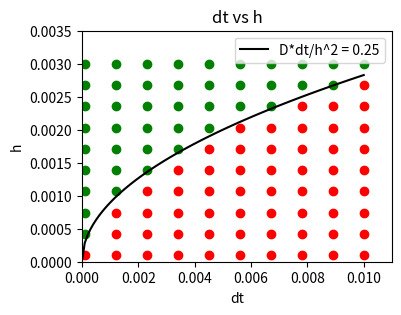

The script that saved this image:
import numpy as np
import matplotlib
import matplotlib.pyplot as plt
import matplotlib.animation as animation
from scipy.ndimage import convolve
import warnings


"""
Bimolecular reaction with diffusion on a 1m*1m torus
A + B <-> AB    on a torus T \in R^2

dA  / dt = -k1*A*B + k2*AB + D_A*Laplacian(A) + f_A(x, t)
dB  / dt = -k1*A*B + k2*AB + D_B*Laplacian(B) + f_B(x, t)
dAB / dt = k1*A*B - k2*AB + D_AB*Laplacian(AB) + f_AB(x, t)
where
    A is the concentration of A [m^-3]
    B is the concentration of B [m^-3]
    AB is the concentration of AB [m^-3]
    k1 is an coefficient [m^3*s^-1]
    k2 is an coefficient [s^-1]
    D_A is the diagonal matrix of diffusion coefficient of A
"""
""" Initialization """
warnings.filterwarnings("error")
np.random.seed(42)

def initialize():
    ## Initialize
    species = np.zeros(3, dtype=float)   # [A, B, AB]
    index2name = ["A", "B", "AB"]
    # reaction coefficients
    k1 = .23
    k2 = .23
    # diffusion coefficients of A, B, AB at x and y direction, a value in [0, 1]
    D_A = 0.0002
    D_B = 0.0002
    D_AB = 0.0002
    # feed / kill species A / B / AB at certain time
    #TODO: implement this feature

    # Define a 2d rectangle T. We will wrap it into a torus in the algorithm
    # T is a 3-dim array. Fix time t, T[0, x1, x2] is the concentration of species[0] 
    #   at location (x1, x2)
    T_size = (200, 200)
    h = 0.0027       # gap of the grid, the smaller h, the more refined the grid is.
    T = np.zeros((len(species), *T_size), dtype=float)
    # T[0, :70, :70] = 5*np.random.random((70,70))
    # T[1, 30:, 30:] = 5*np.random.random((70,70))
    # T[0, 20:50, 20:50] = 10*np.ones((30,30))
    # T[1, 30:60, 30:60] = 10*np.ones((30,30))
    # T[0,100:150,100:150] = 50*np.ones((50,50))
    # T[1,200:250,200:250] = 70*np.ones((50,50))
    # T[2,3:13,3:13] = 0*np.ones((10,10))

    T[0,:,:] = 2*np.random.random(T_size)
    T[1,:,:] = 2*np.random.random(T_size)
    # T[2,:,:] = 0.05*np.random.random(T_size)

    # generate checkboard pattern with blocks of size 50*50
    # n = 20
    # for i in range(0, T_size[0], n):
    #     for j in range(0, T_size[1], n):
    #         T[0, i:i+n//2, j:j+n//2] = 1
    #         T[1, i+n//2:i+n, j+n//2:j+n] = 1
            
    # generate two concentric rings on T of different sizes
    x, y = np.ogrid[0:T_size[0], 0:T_size[1]]
    mask = (x - T_size[0]/2)**2 + (y - T_size[1]/2)**2 < (T_size[0]/2)**2
    mask = mask & ((x - T_size[0]/2)**2 + (y - T_size[1]/2)**2 > (T_size[0]/4)**2)
    T[0, mask] = 1
    mask = (x - T_size[0]/2)**2 + (y - T_size[1]/2)**2 < (T_size[0]/3)**2
    T[1, mask] = 1


    ## Animation setting
    save_animation = False
    animation_name = "ReactionDiffusion_A_B_concentric"
    colormaps = ["Reds", "Blues", "Purples"]      # colormap for each species
    binary_cmap = matplotlib.colors.ListedColormap(['black', 'white'])

    # cmap_min = -np.max(T)     # use this setting to visually check for negative concentration (numerical instability)
    # cmap_min = np.min(T)
    # cmap_max = np.max(T)
    # cmap_min = 0
    # cmap_max = 5


    ## Numerical solution setting
    dt = 0.01   # second
    interval = 10   # interval between frames, milisecond
    playback_speed = dt * 1000 / interval
    total_frame = 2000

    Astars = np.zeros(total_frame)
    Bstars = np.zeros(total_frame)
    Astars[0] = np.sum(T[[0,2],:,:])
    Bstars[0] = np.sum(T[[1,2],:,:])

    laplacian_matrix = 1 / h**2 * np.array([     
        [0, 1, 0],
        [1, -4, 1],
        [0, 1, 0],
    ])
    
    return species, index2name, k1, k2, D_A, D_B, D_AB, T_size, h, T, save_animation, animation_name, colormaps, binary_cmap, dt, interval, playback_speed, total_frame, Astars, Bstars, laplacian_matrix


def simulate_with_animation(species, index2name, k1, k2, D_A, D_B, D_AB, T_size, h, T, save_animation, animation_name, colormaps, binary_cmap, dt, interval, playback_speed, total_frame, Astars, Bstars, laplacian_matrix):
    # global species, index2name, k1, k2, D_A, D_B, D_AB, T_size, h, T, save_animation, animation_name, colormaps, binary_cmap, dt, interval, playback_speed, total_frame, Astars, Bstars, laplacian_matrix
    def update_with_animation(frame_index):
        # Dummy update
        # T = np.random.random((len(species), *T_size))
        if frame_index % 100 == 0:
            print(f"Frame {frame_index}/{total_frame}")

        # change caused by A + B -> AB
        delta_reaction = -k1*(T[0,:,:]*T[1,:,:]) + k2*T[2,:,:]
        delta_diffusion = np.zeros((len(species), *T_size))
        for index in range(len(species)):
            delta_diffusion[index,:,:] = convolve(T[index,:,:], laplacian_matrix, mode="wrap")

        T[0,:,:] += ( delta_reaction + D_A  * delta_diffusion[0, :, :]) * dt
        T[1,:,:] += ( delta_reaction + D_B  * delta_diffusion[1, :, :]) * dt
        T[2,:,:] += (-delta_reaction + D_AB * delta_diffusion[2, :, :]) * dt

        for index in range(len(species)):
            # axes[index].set_title(f"Concentration of Species {index2name[index]} at {dt*frame_index:.2f}s, avg={np.average(T[index, :, :]):.2f}")
            axes[index].set_title(f"[{index2name[index]}] at {dt*frame_index:.2f}s, avg={np.average(T[index, :, :]):.2e}")
            if index != 2:
                mats[index].set_data(T[index, :, :])
            else:
                mats[index].set_data(T[index, :, :]*1000 > 0)


        axes[-1].set_title("[A*]={Astar_cur:.2e}/{Astar_init:.2e}, [B*]={Bstar_cur:.2e}/{Bstar_init:.2e}".format(
            Astar_cur = Astars[frame_index], Astar_init = Astars[0],
            Bstar_cur = Bstars[frame_index], Bstar_init = Bstars[0]
        ))
        Astars[frame_index] = np.sum(T[[0,2],:,:])
        Bstars[frame_index] = np.sum(T[[1,2],:,:])

        axes[-1].set_title("[A*]={Astar_cur:.2e}/{Astar_init:.2e}, [B*]={Bstar_cur:.2e}/{Bstar_init:.2e}".format(
            Astar_cur = Astars[frame_index], Astar_init = Astars[0],
            Bstar_cur = Bstars[frame_index], Bstar_init = Bstars[0]
        ))
        A_line.set_xdata(np.linspace(0, dt*frame_index, frame_index))
        A_line.set_ydata(Astars[:frame_index])
        B_line.set_xdata(np.linspace(0, dt*frame_index, frame_index))
        B_line.set_ydata(Bstars[:frame_index])


    fig, axes = plt.subplots(1, 4, figsize=(10, 10))
    # set background color to gray
    fig.patch.set_facecolor('gray')
    mats = []

    ## initialize the plot
    # initialize animation plot
    for index in range(len(species)):
        axes[index].set_xlim(0, T_size[0])
        axes[index].set_ylim(0, T_size[1])
        axes[index].set_title(f"[{index2name[index]}] at {0:.2f}s")
        axes[index].set_aspect("equal")
        axes[index].axis("off")
        mat = axes[index].matshow(
            T[index, :, :],
            # cmap = colormaps[index],
            # vmin = cmap_min,
            # vmax = cmap_max,
        )
        mat.set_cmap(colormaps[index])
        # mat.set_cmap(binary_cmap)
        mats.append(mat)
    # mats[2].set_data((T[0, :, :] < T[1, :, :])*10)
    # mats[2].set_cmap(binary_cmap)
    # print(T[0,:,:] < T[1,:,:])
    # sys.exit()


    # initialize analysis plot
    axes[-1].set_xlim(0, total_frame * dt * 1.1)
    axes[-1].set_ylim(
        0.5*np.min([Astars[0], Bstars[0]]), 
        1.2*np.max([Astars[0], Bstars[0]]))
    axes[-1].set_aspect("auto")
    axes[-1].set_title("[A*]={Astar_cur:.2e}/{Astar_init:.2e}, [B*]={Bstar_cur:.2e}/{Bstar_init:.2e}".format(
        Astar_cur = Astars[0], Astar_init = Astars[0],
        Bstar_cur = Bstars[0], Bstar_init = Bstars[0]
    ))
    A_line, = axes[-1].plot(range(1), Astars[0], label="A*")
    B_line, = axes[-1].plot(range(1), Bstars[0], label="B*")
    axes[-1].legend()

    ## run animation
    ani = animation.FuncAnimation(
        fig, 
        update_with_animation, 
        frames=total_frame, 
        interval=interval, 
        repeat = False,
        save_count=50)

    if save_animation:
        # save the animation
        ani.save(f'{animation_name}.mp4', writer='ffmpeg', fps=30)
    else:
        plt.show()


def simulate_without_animation(species, index2name, k1, k2, D_A, D_B, D_AB, T_size, h, T, save_animation, animation_name, colormaps, binary_cmap, dt, interval, playback_speed, total_frame, Astars, Bstars, laplacian_matrix):
    """
    return if has overflow
    """
    # global species, index2name, k1, k2, D_A, D_B, D_AB, T_size, h, T, save_animation, animation_name, colormaps, binary_cmap, dt, interval, playback_speed, total_frame, Astars, Bstars, laplacian_matrix
    
    def update_without_animation(frame_index):
        # Dummy update
        # T = np.random.random((len(species), *T_size))
        

        # change caused by A + B -> AB
        try:
            delta_reaction = -k1*(T[0,:,:]*T[1,:,:]) + k2*T[2,:,:]
            delta_diffusion = np.zeros((len(species), *T_size))
            for index in range(len(species)):
                delta_diffusion[index,:,:] = convolve(T[index,:,:], laplacian_matrix, mode="wrap")

            T[0,:,:] += ( delta_reaction + D_A  * delta_diffusion[0, :, :]) * dt
            T[1,:,:] += ( delta_reaction + D_B  * delta_diffusion[1, :, :]) * dt
            T[2,:,:] += (-delta_reaction + D_AB * delta_diffusion[2, :, :]) * dt

            # std_species[0, frame_index] = T[0, :, :].std()
            # std_species[1, frame_index] = T[1, :, :].std()
            # std_species[2, frame_index] = T[2, :, :].std()

            # Astars[frame_index] = np.sum(T[[0,2],:,:])
            # Bstars[frame_index] = np.sum(T[[1,2],:,:])
        except RuntimeWarning as e:
            print(e)
            return True
        

    # print("Simulating without animation...")    

    # fig, axes = plt.subplots(1, 2, figsize=(10, 10))
    # axes[0].set_title("CDF of A")
    # # axes[0].set_xlim(0, np.max(T[0,:,:])*1.1)
    # # axes[0].set_ylim(0, 1)
    # # axes[0].set_aspect("auto")

    # axes[1].set_title("CDF of B")
    # # axes[1].set_xlim(0, np.max(T[1,:,:])*1.1)
    # # axes[1].set_ylim(0, 1)
    # # axes[1].set_aspect("auto")

    has_overflow = False
    for frame_index in range(0, total_frame):
        if has_overflow:
            print("Overflow detected, aborting simulation...")
            return True

        if frame_index+1 % 1000 == 0:
            print(f"frame {frame_index} / {total_frame}")
        if frame_index % 1000 == 0:
            print(T[0,:,:].min(), T[0,:,:].max())

        has_overflow = update_without_animation(frame_index)

        # # plot CDF of A and B on axes[0] and axes[1] with label
        # if frame_index > 19999 and frame_index % 5000 == 0:
        #     for species_index in range(2):
        #         # The calculation of CDF is based on the following link:
        #         #    https://www.geeksforgeeks.org/how-to-calculate-and-plot-a-cumulative-distribution-function-with-matplotlib-in-python/
        #         count, bins_count = np.histogram(T[0,:,:].flatten(), bins=100)
                
        #         # finding the PDF of the histogram using count values
        #         pdf = count / sum(count)
                
        #         # using numpy np.cumsum to calculate the CDF
        #         # We can also find using the PDF values by looping and adding
        #         cdf = np.cumsum(pdf)
                
        #         # plotting PDF and CDF
        #         # axes[species_index].plot(bins_count[1:], cdf, label=f"CDF at {frame_index*dt:.2f}s", linewidth=2)
    # print("mu_A={:.2e}, mu_B={:.2e}, std([A*]): {:.2e}, std([B*]): {:.2e})".format(
    #     D_A*dt/(h**2), D_B*dt/(h**2),
    #     np.std(T[0,:,:]), np.std(T[1,:,:])
    # ))


    # axes[0].legend()
    # axes[1].legend()

    # axes[0].hist(T[0,:,:].flatten(), bins=100)
    # axes[0].set_title("Histogram of [A]")
    # axes[1].hist(T[1,:,:].flatten(), bins=100)
    # axes[1].set_title("Histogram of [B]")

    # axes[0].matshow(
    #     T[0,:,:], 
    #     # cmap="Reds"
    #     )
    # axes[0].set_title("Concentration of [A]")
    # axes[1].matshow(
    #     T[1,:,:], 
    #     # cmap="Blues"
    #     )
    # axes[1].set_title("Concentration of [B]")
    # plt.show()
    return False


# std_Astars = []
# std_Bstars = []
dt_range = np.linspace(0.0001, 0.01, 10)
h_range = np.linspace(0.0001, 0.003, 10)
dt_mesh, h_mesh = np.meshgrid(dt_range, h_range)

# a dictionary that maps (dt, h)
dt_h_has_overflow = {}
for dt in dt_range:
    for h in h_range:
        dt_h_has_overflow[(dt, h)] = False


# for _h in h_range:
#     for _dt in dt_range:
for dt_index in range(len(dt_range)):
    for h_index in range(len(h_range)):
        species, index2name, k1, k2, D_A, D_B, D_AB, T_size, h, T, save_animation, animation_name, colormaps, binary_cmap, dt, interval, playback_speed, total_frame, Astars, Bstars, laplacian_matrix = initialize()
        dt = dt_range[dt_index]
        total_frame = 200
        # Astars = np.zeros(total_frame)
        # Bstars = np.zeros(total_frame)
        
        h = h_range[h_index]
        laplacian_matrix = 1 / h**2 * np.array([     
            [0, 1, 0],
            [1, -4, 1],
            [0, 1, 0],
        ])

        # std_species = np.zeros((len(species), total_frame))
        # print(f"A grid of size {T_size[0]*h:.2f}m*{T_size[1]*h:.5f}m cutted into {T_size[0]}*{T_size[1]} blocks, gap h = {h:.2f}m")
        # print(f"dt = {dt:.5f}s, Playback speed: x{playback_speed:.1f}, Total time: {dt*total_frame:.2f}s")
        # print(f"h={h:.4f}, dt={dt:.4f}, CFD number is A={D_A*dt/h**2:.5f}, B={D_B*dt/h**2:.5f}, AB={D_AB*dt/h**2:.5f}")
        
        dt_h_has_overflow[(dt, h)] = simulate_without_animation(species, index2name, k1, k2, D_A, D_B, D_AB, T_size, h, T, save_animation, animation_name, colormaps, binary_cmap, dt, interval, playback_speed, total_frame, Astars, Bstars, laplacian_matrix)

fig, ax = plt.subplots(1, 1, figsize=(4, 3))

# plot scatter of dt and h
for dt_index in range(len(dt_range)):
    for h_index in range(len(h_range)):
        dt = dt_range[dt_index]
        h = h_range[h_index]
        ax.scatter(dt, h, c="red" if dt_h_has_overflow[(dt, h)] else "green")

for key in dt_h_has_overflow:
    mu = D_A * key[0] / key[1]**2
    dt_h_has_overflow[key] = (dt_h_has_overflow[key], mu)
print(dt_h_has_overflow)

# # plot the boundary line
D = D_A
f = lambda dt: (D*dt/0.25)**0.5
ax.plot(np.linspace(0, 0.01, 100), f(np.linspace(0, 0.01, 100)), c='black', label='D*dt/h^2 = 0.25')

ax.set_xlabel('dt')
ax.set_ylabel('h')
ax.set_xlim(0, 0.011)
ax.set_ylim(0, 0.0035)
ax.legend()
ax.set_title('dt vs h')
plt.show()


        # print(f"std([A*]) = {np.std(Astars):.2e}, std([B*]) = {np.std(Bstars):.2e}")
#         std_Astars.append(np.std(Astars))
#         std_Bstars.append(np.std(Bstars))

# print(std_Astars)
# print(std_Bstars)



# fig, axes = plt.subplots(1, 2, figsize=(10, 10))
# axes[0].plot(np.linspace(0, dt*total_frame, total_frame), Astars, label="[A*]")
# axes[0].set_title("Time evolution of [A*], std = {:.2e}".format(np.std(Astars)))
# axes[0].set_xlabel("Time (s)")
# axes[0].set_ylabel("[A*]")
# axes[0].set_aspect("auto")
# axes[0].legend()

# axes[1].plot(np.linspace(0, dt*total_frame, total_frame), Bstars, label="[B*]")
# axes[1].set_title("Time evolution of [B*], std = {:.2e}".format(np.std(Bstars)))
# axes[1].set_xlabel("Time (s)")
# axes[1].set_ylabel("[B*]")
# axes[1].set_aspect("auto")
# axes[1].legend()

# with open("std.csv", "w") as file:
#     # standard deviation of [A*] and [B*] at different time period of size 2000 
#     file.write("t0,t1,std([A*]),std([B*])\n")
#     for i in range(0, total_frame, 8000):
#         file.write(f"{i*dt:.2f},{(i+8000)*dt:.2f},{np.std(Astars[i:i+8000]):.2e},{np.std(Bstars[i:i+8000]):.2e}\n")

# plot the standard deviation of A, B and AB in one figure
# fig, axes = plt.subplots(1, 1, figsize=(10, 10))
# axes.plot(np.linspace(0, dt*total_frame, total_frame), std_species[0,:], label="[A]")
# axes.plot(np.linspace(0, dt*total_frame, total_frame), std_species[1,:], label="[B]")
# axes.plot(np.linspace(0, dt*total_frame, total_frame), std_species[2,:], label="[AB]")
# axes.set_title("Time evolution of standard deviation of [A], [B] and [AB]")
# axes.set_xlabel("Time (s)")
# axes.set_ylabel("Standard deviation")
# axes.set_aspect("auto")
# axes.legend()



# standard deviation of [A*] and [B*] with respect to dt
# fig, axes = plt.subplots(1, 2, figsize=(10, 10))
# axes[0].plot(dt_range, std_Astars, label="std([A*])")
# axes[0].set_title("std([A*])")
# axes[0].set_xlabel("dt")
# axes[0].set_ylabel("std([A*])")
# axes[0].legend()

# axes[1].plot(dt_range, std_Bstars, label="std([B*])")
# axes[1].set_title("std([B*])")
# axes[1].set_xlabel("dt")
# axes[1].set_ylabel("std([B*])")
# axes[1].legend()
# plt.show()
# simulate_without_animation()

# simulate_no_animation()
# print(f"In the end, average of [A] = {np.mean(T[0,:,:])}")
# print(f"In the end, average of [B] = {np.mean(T[1,:,:])}")
